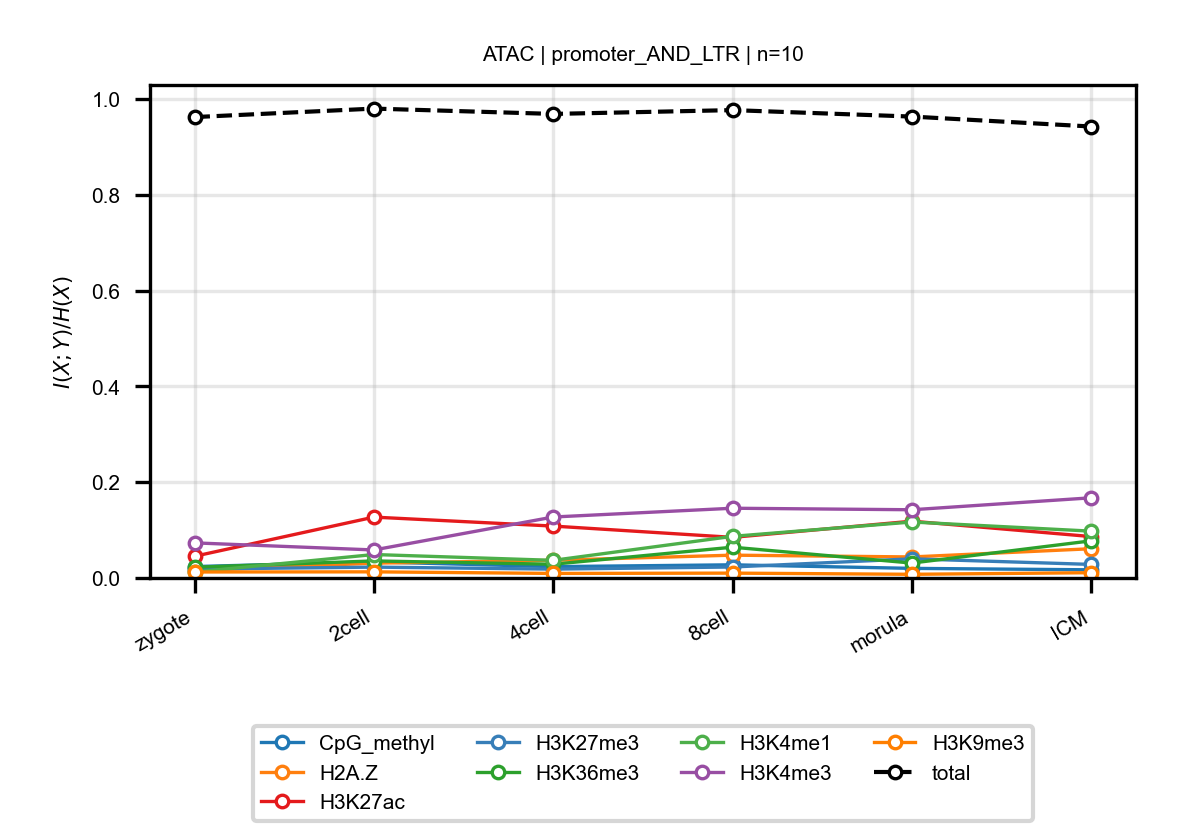

The file beside this chart, header and first rows:
anchor, target, n_bins, stage, block, normalized_mi
ATAC, CpG_methyl, 10, zygote, promoter_AND_LTR, 0.02383
ATAC, CpG_methyl, 10, 2cell, promoter_AND_LTR, 0.03356
ATAC, CpG_methyl, 10, 4cell, promoter_AND_LTR, 0.02366
ATAC, CpG_methyl, 10, 8cell, promoter_AND_LTR, 0.02746
ATAC, CpG_methyl, 10, morula, promoter_AND_LTR, 0.02003
ATAC, CpG_methyl, 10, ICM, promoter_AND_LTR, 0.01704
ATAC, H2A.Z, 10, zygote, promoter_AND_LTR, 0.01532
ATAC, H2A.Z, 10, 2cell, promoter_AND_LTR, 0.03094
ATAC, H2A.Z, 10, 4cell, promoter_AND_LTR, 0.03687
ATAC, H2A.Z, 10, 8cell, promoter_AND_LTR, 0.04761
ATAC, H2A.Z, 10, morula, promoter_AND_LTR, 0.04389
ATAC, H2A.Z, 10, ICM, promoter_AND_LTR, 0.06105
ATAC, H3K27ac, 10, zygote, promoter_AND_LTR, 0.04527
ATAC, H3K27ac, 10, 2cell, promoter_AND_LTR, 0.1271
ATAC, H3K27ac, 10, 4cell, promoter_AND_LTR, 0.1083
ATAC, H3K27ac, 10, 8cell, promoter_AND_LTR, 0.08478
ATAC, H3K27ac, 10, morula, promoter_AND_LTR, 0.1185
ATAC, H3K27ac, 10, ICM, promoter_AND_LTR, 0.08642
ATAC, H3K27me3, 10, zygote, promoter_AND_LTR, 0.01855
ATAC, H3K27me3, 10, 2cell, promoter_AND_LTR, 0.02265
ATAC, H3K27me3, 10, 4cell, promoter_AND_LTR, 0.01848
ATAC, H3K27me3, 10, 8cell, promoter_AND_LTR, 0.0229
ATAC, H3K27me3, 10, morula, promoter_AND_LTR, 0.03998
ATAC, H3K27me3, 10, ICM, promoter_AND_LTR, 0.02831
ATAC, H3K36me3, 10, zygote, promoter_AND_LTR, 0.02235
ATAC, H3K36me3, 10, 2cell, promoter_AND_LTR, 0.03555
ATAC, H3K36me3, 10, 4cell, promoter_AND_LTR, 0.02866
ATAC, H3K36me3, 10, 8cell, promoter_AND_LTR, 0.06426
ATAC, H3K36me3, 10, morula, promoter_AND_LTR, 0.0311
ATAC, H3K36me3, 10, ICM, promoter_AND_LTR, 0.07756
ATAC, H3K4me1, 10, zygote, promoter_AND_LTR, 0.01241
ATAC, H3K4me1, 10, 2cell, promoter_AND_LTR, 0.04896
ATAC, H3K4me1, 10, 4cell, promoter_AND_LTR, 0.03681
ATAC, H3K4me1, 10, 8cell, promoter_AND_LTR, 0.0869
ATAC, H3K4me1, 10, morula, promoter_AND_LTR, 0.1168
ATAC, H3K4me1, 10, ICM, promoter_AND_LTR, 0.09776
ATAC, H3K4me3, 10, zygote, promoter_AND_LTR, 0.07327
ATAC, H3K4me3, 10, 2cell, promoter_AND_LTR, 0.05847
ATAC, H3K4me3, 10, 4cell, promoter_AND_LTR, 0.1273
ATAC, H3K4me3, 10, 8cell, promoter_AND_LTR, 0.1456
ATAC, H3K4me3, 10, morula, promoter_AND_LTR, 0.1424
ATAC, H3K4me3, 10, ICM, promoter_AND_LTR, 0.1674
ATAC, H3K9me3, 10, zygote, promoter_AND_LTR, 0.01248
ATAC, H3K9me3, 10, 2cell, promoter_AND_LTR, 0.01278
ATAC, H3K9me3, 10, 4cell, promoter_AND_LTR, 0.009473
ATAC, H3K9me3, 10, 8cell, promoter_AND_LTR, 0.0101
ATAC, H3K9me3, 10, morula, promoter_AND_LTR, 0.00765
ATAC, H3K9me3, 10, ICM, promoter_AND_LTR, 0.01102
ATAC, total, 10, zygote, promoter_AND_LTR, 0.9622
ATAC, total, 10, 2cell, promoter_AND_LTR, 0.9799
ATAC, total, 10, 4cell, promoter_AND_LTR, 0.9688
ATAC, total, 10, 8cell, promoter_AND_LTR, 0.9767
ATAC, total, 10, morula, promoter_AND_LTR, 0.9632
ATAC, total, 10, ICM, promoter_AND_LTR, 0.9425
